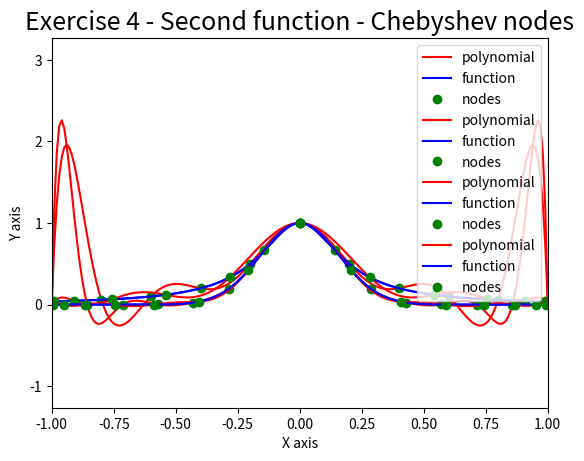

Python code for this plot:
# -*- coding: utf-8 -*-
"""
Created on Tue Mar 13 19:36:54 2018

@author: UO238186
"""

import numpy as np
import matplotlib.pyplot as plt

def chebyshev(f,a,b,n):
    # Non Chebyshev way
    x = np.linspace(a,b,num=n)
    y = f(x)
    interpolatedNC = np.polyfit(x,y,n-1)
    
    # Chebyshev way
    for i in range(1, n+1):
        x[i-1] = np.cos((2*i-1)*np.pi/(2*n))
    y = f(x)
    interpolatedC = np.polyfit(x,y,n-1)
    
    return (interpolatedNC, interpolatedC)

a = -1
b = 1
f = lambda x : 1 / (1+25*x**2)
n = 11

spaceDots = 200

nodesX = np.linspace(a,b,num=n)
nodesY = f(nodesX)

# First collection of nodes
xx = np.linspace(a,b,num=spaceDots)
interpolatedNC, interpolatedC = chebyshev(f,a,b,n)
yy = np.polyval(interpolatedNC,xx)
plt.plot(xx,yy, 'r-', label='polynomial')
plt.plot(xx,f(xx), 'b-', label='function')
plt.plot(nodesX,nodesY, 'go', label='nodes')
plt.legend()
plt.title('Exercise 4 - First function - Equispaced nodes',fontsize=18)
plt.xlabel('X axis')
plt.ylabel('Y axis')
plt.show()

for i in range(1, n+1):
    nodesX[i-1] = np.cos((2*i-1)*np.pi/(2*n))
nodesY = f(nodesX)
yy = np.polyval(interpolatedC,xx)
plt.margins(0,0.4)
plt.plot(xx,yy, 'r-', label='polynomial')
plt.plot(xx,f(xx), 'b-', label='function')
plt.plot(nodesX,nodesY, 'go', label='nodes')
plt.legend()
plt.title('Exercise 4 - First function - Chebyshev nodes',fontsize=18)
plt.xlabel('X axis')
plt.ylabel('Y axis')
plt.show()


f = lambda x : np.exp(-20*x**2)
n = 15
nodesX = np.linspace(a,b,num=n)
nodesY = f(nodesX)

# Second collection of nodes
xx = np.linspace(a,b,num=spaceDots)
interpolatedNC, interpolatedC = chebyshev(f,a,b,n)
yy = np.polyval(interpolatedNC,xx)
plt.plot(xx,yy, 'r-', label='polynomial')
plt.plot(xx,f(xx), 'b-', label='function')
plt.plot(nodesX,nodesY, 'go', label='nodes')
plt.legend()
plt.title('Exercise 4 - Second function - Equispaced nodes',fontsize=18)
plt.xlabel('X axis')
plt.ylabel('Y axis')
plt.show()

for i in range(1, n+1):
    nodesX[i-1] = np.cos((2*i-1)*np.pi/(2*n))
nodesY = f(nodesX)
yy = np.polyval(interpolatedC,xx)
plt.margins(0,0.4)
plt.plot(xx,yy, 'r-', label='polynomial')
plt.plot(xx,f(xx), 'b-', label='function')
plt.plot(nodesX,nodesY, 'go', label='nodes')
plt.legend()
plt.title('Exercise 4 - Second function - Chebyshev nodes',fontsize=18)
plt.xlabel('X axis')
plt.ylabel('Y axis')
plt.show()